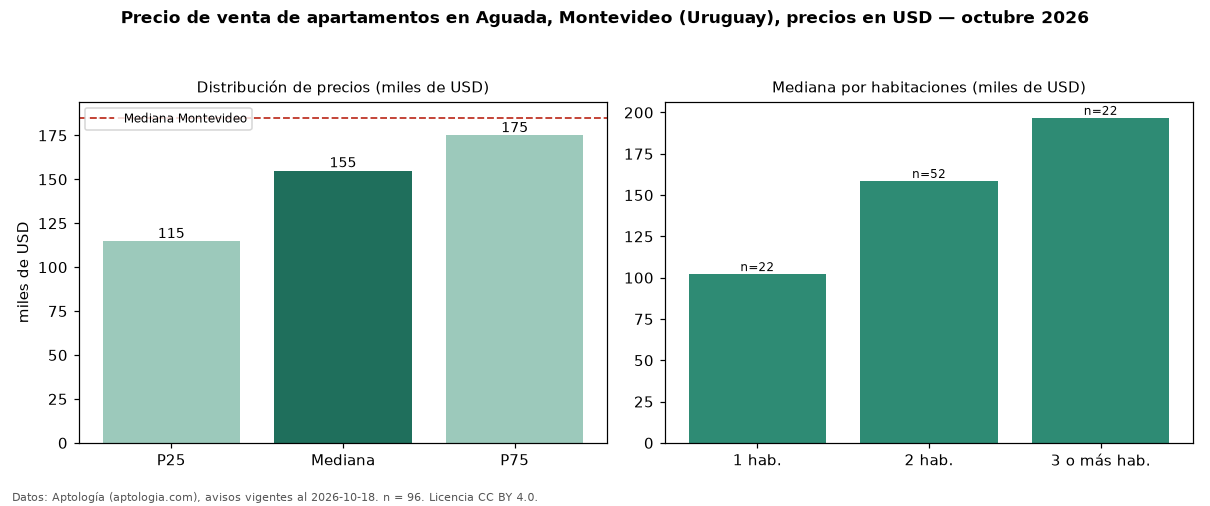

Data behind this chart, as committed beside it:
seccion, metrica, valor, moneda, n
precio, p25, 114750, USD, 96
precio, mediana, 155000, USD, 96
precio, p75, 175000, USD, 96
precio, minimo, 79000, USD, 96
precio, maximo, 290000, USD, 96
m2, mediana_precio_m2, 2460, USD, 88
m2, area_mediana_m2, 58.0, m2, 88
banos, mediana_banos, 1.0, , 
habitaciones, 1, 102212, USD, 22
habitaciones, 2, 158544, USD, 52
habitaciones, 3+, 196770, USD, 22
ciudad, mediana_ciudad_referencia, 185000, USD, 
ciudad, mediana_m2_ciudad, 3040, USD, 
fuente, fecha_datos, 2026-10-18, , 
fuente, atribucion, https://www.aptologia.com/uy/venta/monte…, , 
fuente, licencia, CC BY 4.0, , 
